Run: headless pygame with SDL's dummy video driver; simulated clock (each Clock.tick advances the game by its frame time, no real sleeping); random seed 0; keys injected as events and as key.get_pressed() state; no mouse input.
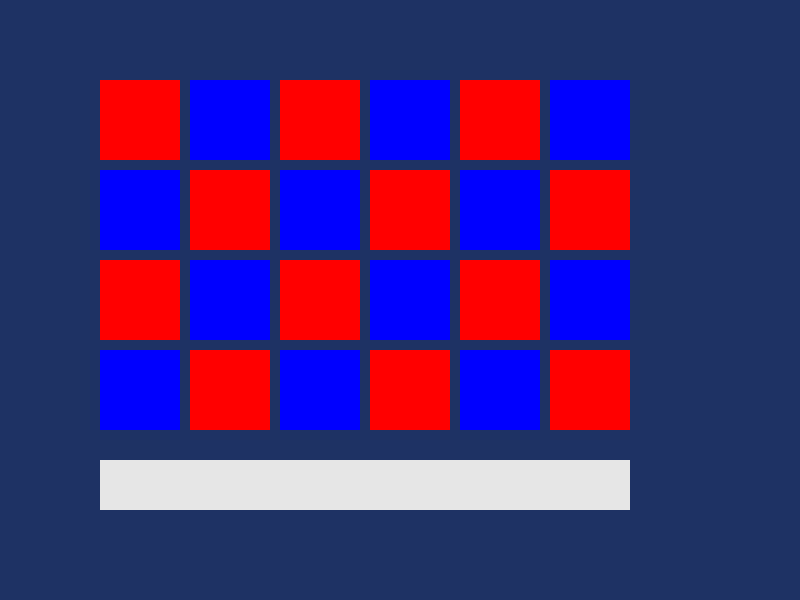
Frame 1 of 4 · flips 1–60 · no input
Frame 2 of 4 · flips 61–180 · tapped SPACE, RETURN · held RIGHT (→), D · screen unchanged from frame 1, image omitted
Frame 3 of 4 · flips 181–300 · held DOWN (↓), S · screen unchanged from frame 2, image omitted
Frame 4 of 4 · flips 301–420 · held LEFT (←), A, UP (↑), W · screen unchanged from frame 3, image omitted

The pygame program that drew these frames:

import pygame
import sys

# Main goals of this exercise:
# • Learn how to organize game data by storing related values
#   in constants and tuples.
# • Practice organizing a Pygame program by separating drawing
#   code into reusable functions.
# • Use nested loops to draw a complete game board without
#   repeating code.
# • Understand how main() controls the game loop and calls the
#   functions that draw the game.

# Initialize Pygame and prepare its modules for use.
pygame.init()

# Create an 800 x 600 game window.
screen = pygame.display.set_mode((800, 600))

# Set the title displayed at the top of the window.
pygame.display.set_caption("Memory Game Foundation")

# Create a clock to control the game's frame rate.
clock = pygame.time.Clock()

# Define the shapes that can be used in the memory game.
DONUT = "donut"
SQUARE = "square"
DIAMOND = "diamond"
LINES = "lines"
OVAL = "oval"

# Group all available shapes into one tuple.
ALLSHAPES = (DONUT, SQUARE, DIAMOND, LINES, OVAL)

# Define the colors that can be used in the memory game.
RED = (255, 0, 0)
GREEN = (0, 255, 0)
BLUE = (0, 0, 255)
YELLOW = (255, 255, 0)
ORANGE = (255, 165, 0)
PURPLE = (160, 32, 240)
CYAN = (0, 255, 255)

# Group all available colors into one tuple.
ALLCOLORS = (RED, GREEN, BLUE, YELLOW, ORANGE, PURPLE, CYAN)


# Define the number of columns and rows on the board.
BOARDWIDTH = 6
BOARDHEIGHT = 4

# Calculate how many boxes will be on the board.
TOTALBOXES = BOARDWIDTH * BOARDHEIGHT

# Make sure there are enough shape and color combinations.
assert len(ALLSHAPES) * len(ALLCOLORS) >= TOTALBOXES

# Define the size of each box on the board.
BOX_SIZE = 80

# Define the space between boxes.
GAP = 10

# Define where the board starts on the screen.
START_X = 100
START_Y = 80

# Define colors used for the background and message area.
BACKGROUND = (30, 50, 100)
MESSAGE_COLOR = (230, 230, 230)

def draw_board():
    # Loop through every row of the board.
    for row in range(BOARDHEIGHT):

        # Loop through every column of the board.
        for column in range(BOARDWIDTH):

            # Calculate the horizontal position of the current box.
            x = START_X + column * (BOX_SIZE + GAP)

            # Calculate the vertical position of the current box.
            y = START_Y + row * (BOX_SIZE + GAP)

            # Alternate between red and blue based on the box position.
            if (row + column) % 2 == 0:
                box_color = RED
            else:
                box_color = BLUE

            # Draw the current box using its calculated position.
            pygame.draw.rect(
                screen,
                box_color,
                (x, y, BOX_SIZE, BOX_SIZE)
            )

def draw_message():
    # Position the message area below the game board.
    message_x = START_X
    message_y = START_Y + BOARDHEIGHT * (BOX_SIZE + GAP) + 20

    # Calculate the width of the message area.
    message_width = BOARDWIDTH * (BOX_SIZE + GAP) - GAP

    # Draw an empty rectangle that can later contain game messages.
    pygame.draw.rect(
        screen,
        MESSAGE_COLOR,
        (message_x, message_y, message_width, 50)
    )

def main():
    # Keep the game running until the player closes the window.
    running = True

    while running:

        # Check every event that has happened since the previous frame.
        for event in pygame.event.get():

            # Stop the game when the player clicks the window's X button.
            if event.type == pygame.QUIT:
                running = False

        # Clear the screen before drawing the next frame.
        screen.fill(BACKGROUND)

        # Draw all of the boxes on the game board.
        draw_board()

        # Draw the message area below the board.
        draw_message()

        # Show everything that was drawn on the screen.
        pygame.display.update()

        # Keep the game running at a maximum of 60 frames per second.
        clock.tick(60)

# Run main() only when this file is executed directly.
if __name__ == "__main__":
    main()

# Quit Pygame after the main game loop finishes.
pygame.quit()

# Close the Python program.
sys.exit()
